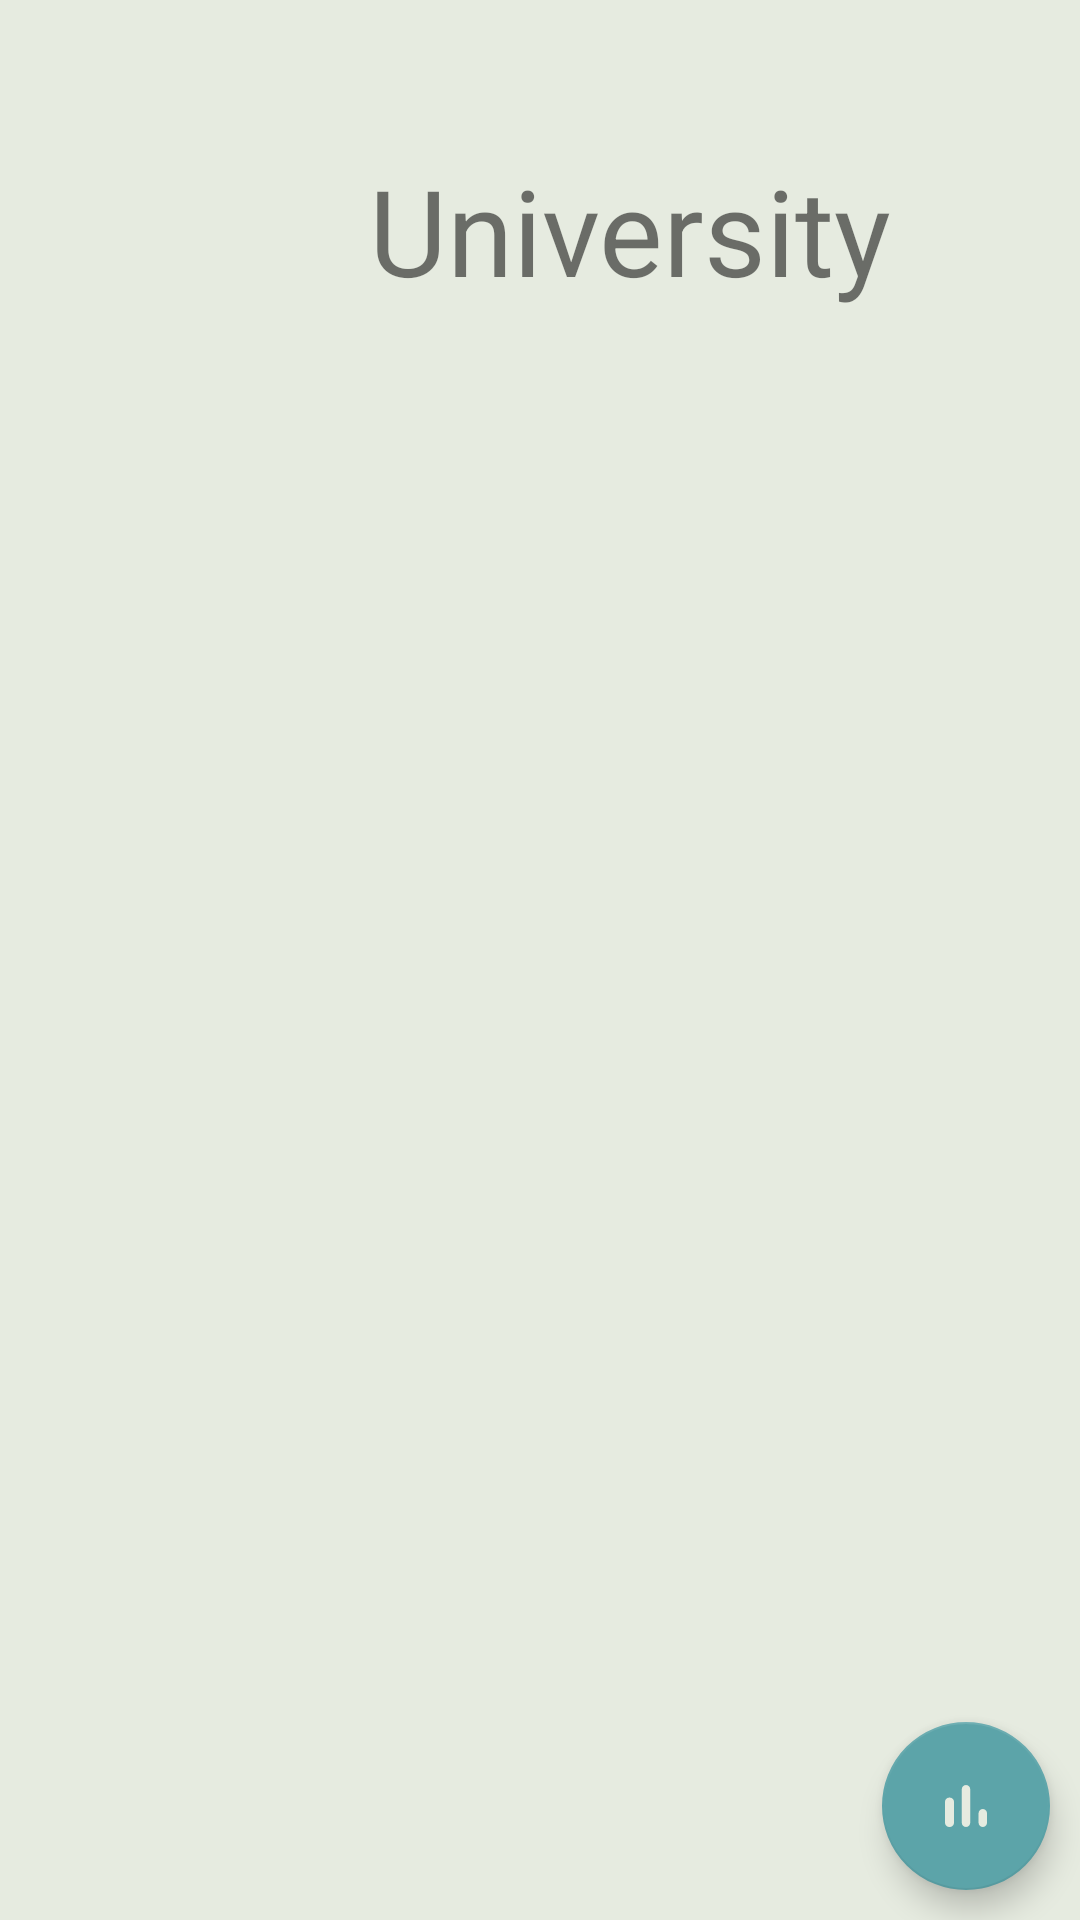

Layout XML and referenced resources for this Android screen:
<!-- AndroidManifest.xml: application theme AppTheme -->
<!-- res/layout/fragment_sprint.xml -->
<?xml version="1.0" encoding="utf-8"?>
<androidx.constraintlayout.widget.ConstraintLayout xmlns:android="http://schemas.android.com/apk/res/android"
    android:layout_width="match_parent"
    android:layout_height="match_parent"
    xmlns:app="http://schemas.android.com/apk/res-auto"
    xmlns:tools="http://schemas.android.com/tools"
    tools:context="com.sam.tracktime.ui.SprintFragment">

    <LinearLayout
        android:id="@+id/ll"
        android:layout_width="wrap_content"
        android:layout_height="wrap_content"
        app:layout_constraintEnd_toEndOf="parent"
        app:layout_constraintStart_toStartOf="parent"
        app:layout_constraintTop_toTopOf="parent"
        android:orientation="horizontal"
        android:layout_marginTop="50dp">

        <ImageView
            android:id="@+id/ivIcon"
            android:layout_width="50dp"
            android:layout_height="50dp"
            android:layout_gravity="center"/>

        <TextView
            android:id="@+id/tvName"
            android:text="University"
            android:layout_width="wrap_content"
            android:layout_height="wrap_content"
            android:textSize="40sp"
            android:layout_marginLeft="@dimen/standardMargin"/>

    </LinearLayout>

    <androidx.recyclerview.widget.RecyclerView
        android:id="@+id/rvSprintsWithDate"
        app:layout_constraintTop_toBottomOf="@id/ll"
        app:layout_constraintBottom_toBottomOf="parent"
        android:layout_width="match_parent"
        android:layout_height="0dp"
        android:orientation="vertical"
        app:layoutManager="androidx.recyclerview.widget.LinearLayoutManager"
        tools:listitem="@layout/day_sprint" />

    <com.google.android.material.floatingactionbutton.FloatingActionButton
        android:id="@+id/btnShowItemStatistic"
        android:layout_width="wrap_content"
        android:layout_height="wrap_content"
        app:layout_constraintRight_toRightOf="parent"
        app:layout_constraintBottom_toBottomOf="parent"
        android:layout_marginEnd="@dimen/standardMargin"
        android:layout_marginBottom="@dimen/standardMargin"
        android:src="@drawable/ic_round_bar_chart_24"
        app:tint="@color/colorBackground"
        />

</androidx.constraintlayout.widget.ConstraintLayout>
<!-- res/layout/day_sprint.xml (included above) -->
<?xml version="1.0" encoding="utf-8"?>
<androidx.cardview.widget.CardView xmlns:android="http://schemas.android.com/apk/res/android"
    android:layout_width="match_parent"
    android:layout_height="wrap_content"
    xmlns:app="http://schemas.android.com/apk/res-auto"
    xmlns:tools="http://schemas.android.com/tools"
    android:backgroundTint="@color/colorBackground">

    <LinearLayout
        android:layout_width="match_parent"
        android:layout_height="wrap_content"
        android:orientation="vertical"
        android:background="@color/colorBackground"
        android:layout_marginTop="10dp">

        <TextView
            android:id="@+id/tvDate"
            android:layout_width="wrap_content"
            android:layout_height="wrap_content"
            android:layout_marginHorizontal="15dp"
            android:layout_marginTop="20dp"
            android:text="Date"
            android:textSize="@dimen/mainTextSize"
            android:textStyle="bold" />

        <androidx.recyclerview.widget.RecyclerView
            android:id="@+id/list_sprint"
            android:layout_width="match_parent"
            android:layout_height="wrap_content"
            android:orientation="vertical"
            app:layoutManager="androidx.recyclerview.widget.LinearLayoutManager"
            tools:listitem="@layout/sprint" />

    </LinearLayout>

</androidx.cardview.widget.CardView>
<!-- res/layout/sprint.xml (included above) -->
<?xml version="1.0" encoding="utf-8"?>
<androidx.cardview.widget.CardView xmlns:android="http://schemas.android.com/apk/res/android"
    android:layout_width="match_parent"
    android:layout_height="wrap_content"
    xmlns:app="http://schemas.android.com/apk/res-auto"
    android:backgroundTint="@color/colorBackground">

    <androidx.constraintlayout.widget.ConstraintLayout
        android:layout_width="match_parent"
        android:layout_height="wrap_content"
        android:background="@color/colorBackground"
        android:layout_margin="15dp">

        <TextView
            android:id="@+id/tvTimeInterval"
            android:layout_width="wrap_content"
            android:layout_height="wrap_content"
            android:text="University"
            app:layout_constraintLeft_toLeftOf="parent"
            app:layout_constraintTop_toTopOf="parent"
            android:layout_margin="@dimen/standardMargin"
            android:textSize="@dimen/mainTextSize" />

        <TextView
            android:id="@+id/tvDuration"
            android:text="00:00:00"
            android:layout_width="wrap_content"
            android:layout_height="wrap_content"
            app:layout_constraintTop_toTopOf="parent"
            android:layout_margin="@dimen/standardMargin"
            android:textSize="@dimen/mainTextSize"
            app:layout_constraintRight_toRightOf="parent" />
    </androidx.constraintlayout.widget.ConstraintLayout>

</androidx.cardview.widget.CardView>
<!-- resources referenced by this layout -->
<resources>
  <color name="colorBackground">#E6EBE0</color>
  <dimen name="mainTextSize">16sp</dimen>
  <dimen name="standardMargin">10dp</dimen>
  <!-- drawable ic_round_bar_chart_24 (drawable) -->
  <vector android:height="24dp" android:tint="#E6EBE0"
      android:viewportHeight="24" android:viewportWidth="24"
      android:width="24dp" xmlns:android="http://schemas.android.com/apk/res/android">
      <path android:fillColor="@android:color/white" android:pathData="M6.4,9.2h0.2c0.77,0 1.4,0.63 1.4,1.4v7c0,0.77 -0.63,1.4 -1.4,1.4h-0.2c-0.77,0 -1.4,-0.63 -1.4,-1.4v-7c0,-0.77 0.63,-1.4 1.4,-1.4zM12,5c0.77,0 1.4,0.63 1.4,1.4v11.2c0,0.77 -0.63,1.4 -1.4,1.4 -0.77,0 -1.4,-0.63 -1.4,-1.4L10.6,6.4c0,-0.77 0.63,-1.4 1.4,-1.4zM17.6,13c0.77,0 1.4,0.63 1.4,1.4v3.2c0,0.77 -0.63,1.4 -1.4,1.4 -0.77,0 -1.4,-0.63 -1.4,-1.4v-3.2c0,-0.77 0.63,-1.4 1.4,-1.4z"/>
  </vector>
  <style name="AppTheme" parent="Theme.MaterialComponents.Light.NoActionBar">
          
          <item name="colorPrimary">@color/colorBlue</item>
          <item name="colorAccent">@color/colorLightBlue</item>
          <item name="android:colorBackground">@color/colorBackground</item>
          <item name="materialCardViewStyle">@style/AppCard</item>
          <item name="floatingActionButtonStyle">@style/AppFloatButtonStyle</item>
          <item name="radioButtonStyle">@style/AppRadioButtonStyle</item>
      </style>
  <color name="colorBlue">#5CA4A9</color>
  <color name="colorLightBlue">#9BC1BC</color>
  <style name="AppCard" parent="Widget.MaterialComponents.CardView">
          <item name="shapeAppearance">@style/ShapeAppearance.MaterialComponents.MediumComponent</item>
          <item name="cardBackgroundColor">@color/colorBackground</item>
          <item name="cardElevation">0dp</item>
          <item name="cardCornerRadius">10dp</item>
      </style>
  <style name="AppFloatButtonStyle" parent="Widget.MaterialComponents.FloatingActionButton">
          <item name="backgroundTint">@color/colorBlue</item>
      </style>
  <style name="AppRadioButtonStyle" parent="Widget.AppCompat.CompoundButton.RadioButton">
          <item name="android:background">@drawable/radio_selector</item>
          <item name="android:textColor">@drawable/text_color</item>
          <item name="android:button">@android:color/transparent</item>
          <item name="android:elevation">4dp</item>
          <item name="android:paddingStart">15dp</item>
          <item name="android:paddingEnd">15dp</item>
          <item name="android:paddingTop">10dp</item>
          <item name="android:paddingBottom">10dp</item>
      </style>
  <!-- drawable text_color (drawable) -->
  <?xml version="1.0" encoding="utf-8"?>
  <selector xmlns:android="http://schemas.android.com/apk/res/android">
      <item android:state_checked="true"
          android:color="@color/colorBackground"/>
      <item android:state_checked="false"
          android:color="@color/colorBackground"/>
  </selector>
</resources>
